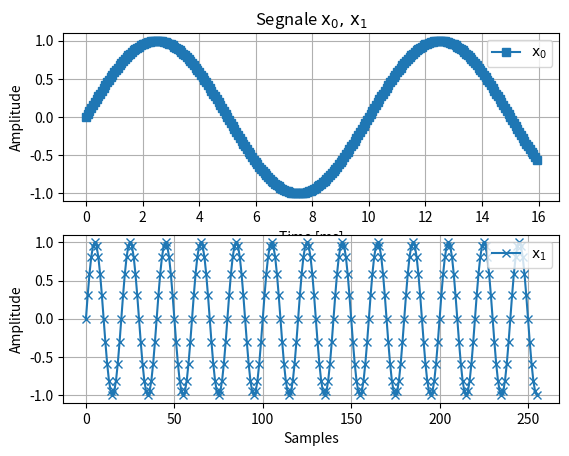

Write Python code to recreate this figure.
## TARGET
# Discretize the two continuous sine waves and plot their discrete versions
# using a figure window. The sine waves are:
# * Sine Wave 0: x_0(t)=sin(2*pi*Fc_0*t)
# * Sine Wave 1: x_1(t)=sin(2*pi*Fc_1*t)
# 
# The parameters are:
# * Fc_0 = 100 [Hz]
# * Fc_1 = 800 [Hz]
# * Fs   = 16 [kHz]

## Import libraries
import numpy as np
import matplotlib.pyplot as plt

## Parameters
Fs = 16e3      # Sampling Frequency
Ts = 1/Fs      # Sampling Period
Fc_0 = 100     # Frequency of the 1st sine wave
Fc_1 = 800     # Frequency of the 2nd sine wave

## Exercise
len = 256                        # Number of the samples
n = np.linspace(0, len-1, len)   # Index vector of the samples
t = n*Ts

# Sine wave x0. It is generated using the time vector 't'
x_0 = np.sin(2*np.pi*Fc_0*t)

# Sine wave x1. It is generated using the index vector 'n'
FcN_1 = Fc_1/Fs
x_1 = np.sin(2*np.pi*FcN_1*n)

## Figures

# Scale the time vector to convert seconds to ms
t = t*1e3

plt.figure()

plt.subplot(2,1,1)
plt.plot(t, x_0, 's-', label='$\mathrm{x_0}$')
plt.grid()
plt.legend(loc='upper right')   # Legend
plt.title('Segnale $\mathrm{x_0, \, x_1}$')  # I'm using Latex Equation to write subscripts
plt.xlabel('Time [ms]')
plt.ylabel('Amplitude')

plt.subplot(2,1,2)
plt.plot(n, x_1, 'x-', label='$\mathrm{x_1}$')  # Function to perform the plot
plt.grid()
plt.legend(loc='upper right')   # Legend
plt.xlabel('Samples')
plt.ylabel('Amplitude')

plt.show()
